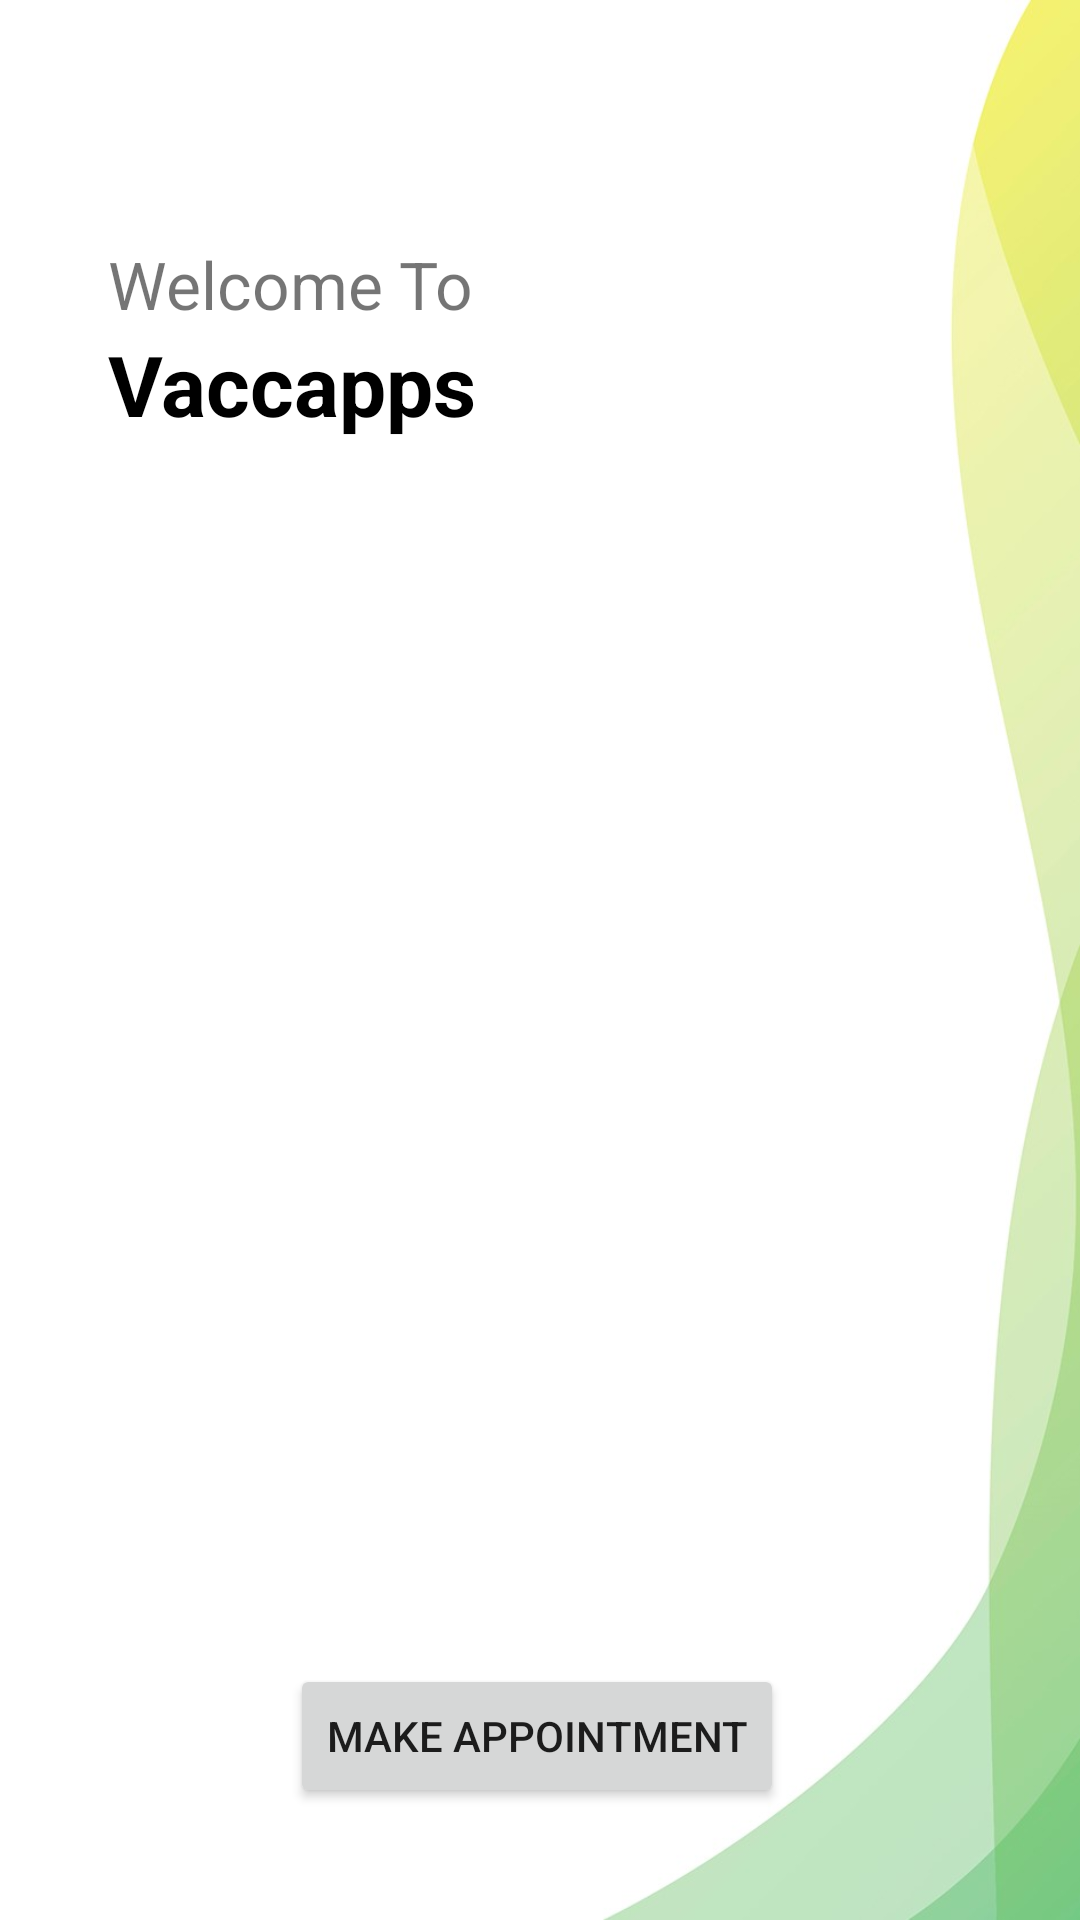

Produce the Android XML layout that renders to this screen, including the resource entries it uses.
<!-- AndroidManifest.xml: application theme Theme.Vaccap -->
<!-- res/layout/activity_main.xml -->
<?xml version="1.0" encoding="utf-8"?>
<androidx.constraintlayout.widget.ConstraintLayout xmlns:android="http://schemas.android.com/apk/res/android"
    xmlns:app="http://schemas.android.com/apk/res-auto"
    xmlns:tools="http://schemas.android.com/tools"
    android:layout_width="match_parent"
    android:layout_height="match_parent"
    android:background="@drawable/hbackground"
    tools:context=".MainActivity">

    <LinearLayout
        android:id="@+id/linearLayout"
        android:layout_width="match_parent"
        android:layout_height="wrap_content"
        android:orientation="horizontal"
        android:layout_marginTop="80dp"
        android:layout_marginHorizontal="36dp"
        app:layout_constraintTop_toTopOf="parent"
        app:layout_constraintStart_toStartOf="parent"
        app:layout_constraintEnd_toEndOf="parent">

        <LinearLayout
            android:layout_width="0dp"
            android:layout_height="match_parent"
            android:layout_weight="1"
            android:orientation="vertical"
            >
            <TextView
                android:layout_width="wrap_content"
                android:layout_height="wrap_content"
                android:text="Welcome To"
                android:textSize="22sp"
                tools:layout_editor_absoluteX="35dp"
                tools:layout_editor_absoluteY="30dp" />
            <TextView
                android:id="@+id/vaccappswelcome"
                android:layout_width="wrap_content"
                android:layout_height="wrap_content"
                android:textSize="28sp"
                android:textStyle="bold"
                android:textColor="@color/black"
                android:text="Vaccapps"
                tools:layout_editor_absoluteX="35dp"
                tools:layout_editor_absoluteY="30dp" />
        </LinearLayout>


    </LinearLayout>

    <androidx.recyclerview.widget.RecyclerView
        android:id="@+id/vaccine_recycler_view"
        android:layout_width="match_parent"
        android:layout_height="300dp"
        android:layout_marginHorizontal="18dp"
        android:layout_marginTop="52dp"
        android:backgroundTint="@color/white"
        app:layout_constraintEnd_toEndOf="@id/linearLayout"
        app:layout_constraintHorizontal_bias="0.513"
        app:layout_constraintStart_toStartOf="@id/linearLayout"
        app:layout_constraintTop_toBottomOf="@id/linearLayout" />

    <Button
        android:id="@+id/makeAppointment"
        android:layout_width="wrap_content"
        android:layout_height="wrap_content"
        android:layout_marginTop="56dp"
        android:text="Make appointment"
        app:layout_constraintEnd_toEndOf="@+id/vaccine_recycler_view"
        app:layout_constraintHorizontal_bias="0.497"
        app:layout_constraintStart_toStartOf="@+id/vaccine_recycler_view"
        app:layout_constraintTop_toBottomOf="@+id/vaccine_recycler_view" />

</androidx.constraintlayout.widget.ConstraintLayout>
<!-- resources referenced by this layout -->
<resources>
  <color name="black">#FF000000</color>
  <color name="white">#FFFFFFFF</color>
  <!-- drawable hbackground: jpg bitmap (drawable, 67645 bytes) -->
  <style name="Theme.Vaccap" parent="Theme.MaterialComponents.DayNight.NoActionBar">
          
          <item name="colorPrimary">@color/green_drk</item>
          <item name="colorPrimaryVariant">#25C8B9</item>
          <item name="colorOnPrimary">@color/white</item>
          
          <item name="colorSecondary">@color/teal_200</item>
          <item name="colorSecondaryVariant">@color/teal_700</item>
          <item name="colorOnSecondary">@color/black</item>
          
          <item name="android:statusBarColor">?attr/colorPrimaryVariant</item>
          
          <item name="android:windowTranslucentStatus">true</item>
          <item name="windowActionBar">false</item>
  
      </style>
  <color name="green_drk">#009587</color>
  <color name="teal_200">#FF03DAC5</color>
  <color name="teal_700">#FF018786</color>
</resources>
